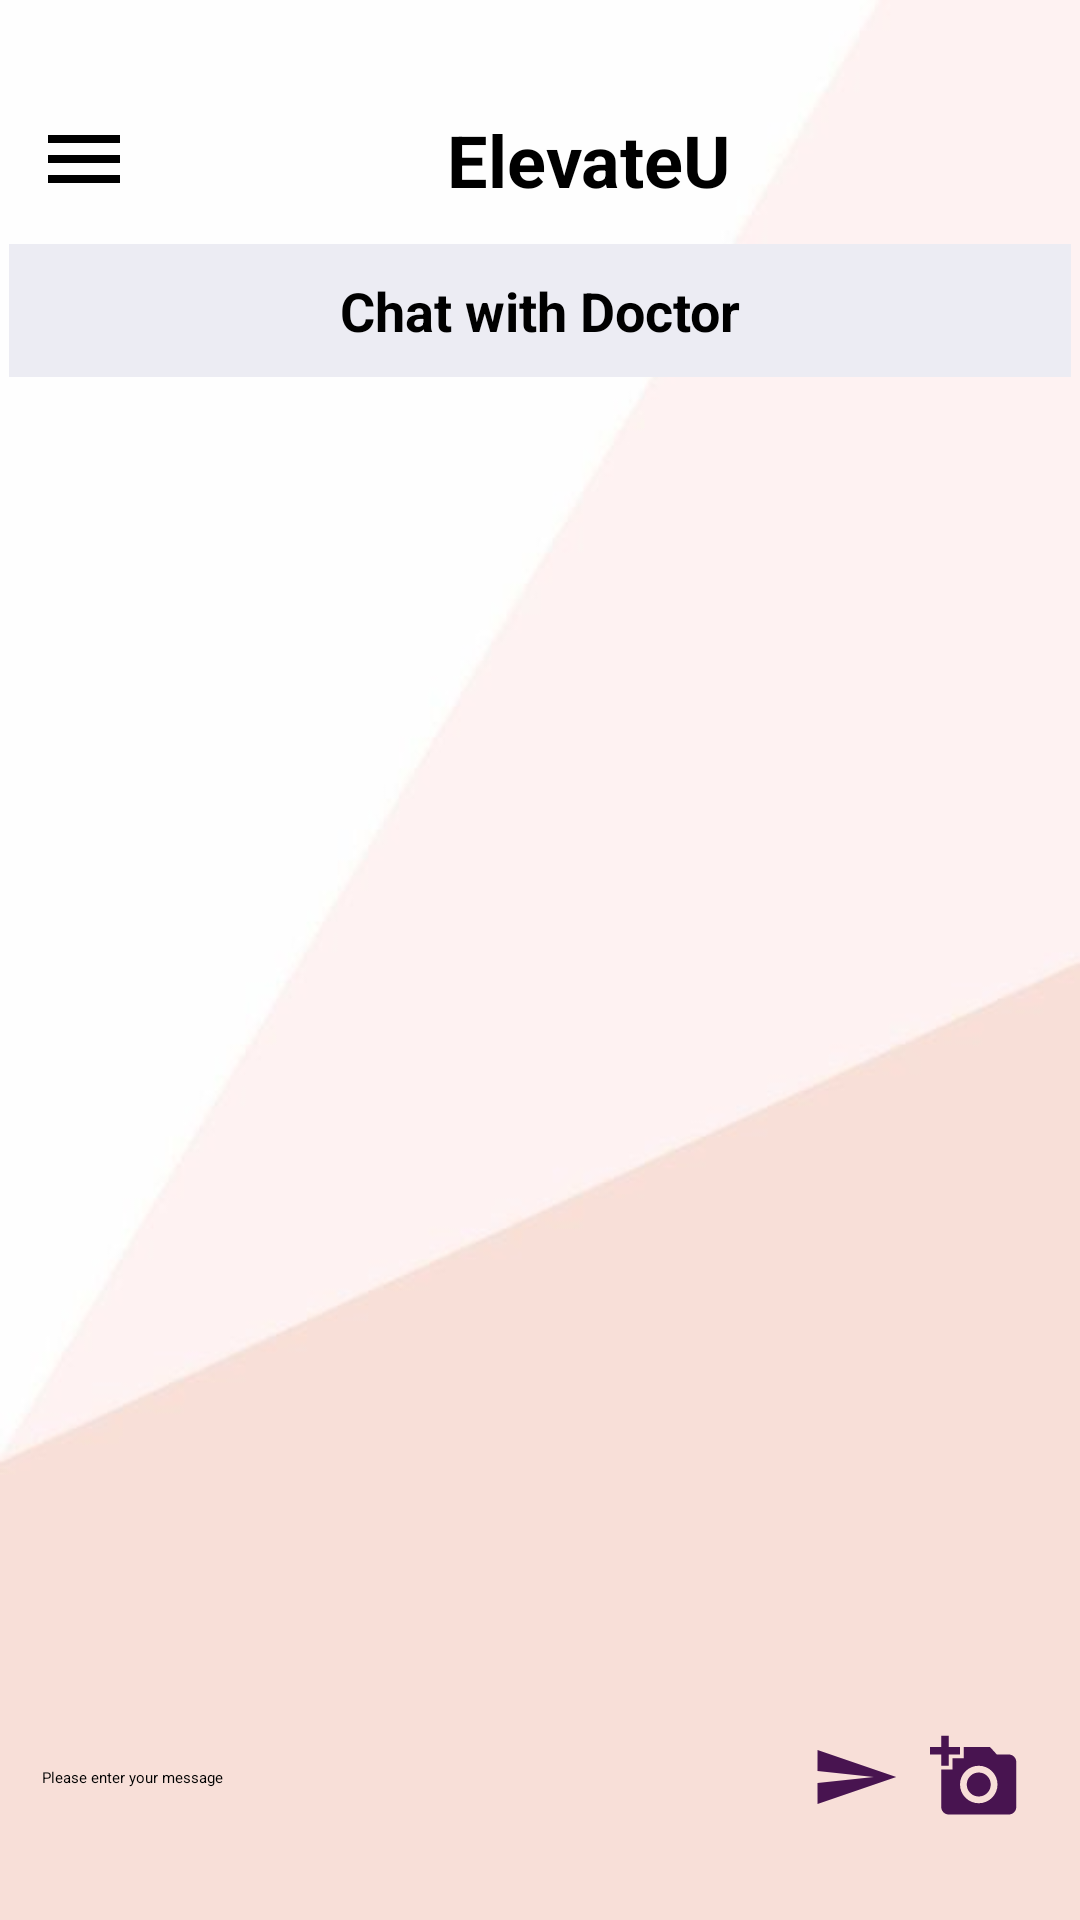

The Android layout XML behind this screen, and the referenced resources:
<!-- AndroidManifest.xml: application theme Theme.Navigation_Drawer -->
<!-- res/layout/activity_message.xml -->
<androidx.drawerlayout.widget.DrawerLayout
    xmlns:android="http://schemas.android.com/apk/res/android"
    xmlns:tools="http://schemas.android.com/tools"
    android:id="@+id/drawer_background"
    android:layout_width="match_parent"
    android:layout_height="match_parent"
    tools:context=".Message.Message"
    android:background="@drawable/account_background_3">

    <LinearLayout
        android:layout_width="match_parent"
        android:layout_height="match_parent"
        android:orientation="vertical">

        <include
            android:id="@+id/main_toolbar"
            layout="@layout/main_toolbar"
            android:layout_width="match_parent"
            android:layout_height="wrap_content"
            android:layout_marginTop="25dp">
        </include>

        <TextView
            android:id="@+id/chat_with_doctor_title"
            android:layout_width="match_parent"
            android:layout_height="wrap_content"
            android:padding="10dp"
            android:background="@color/white"
            android:text="@string/chat_with_doctor"
            android:textStyle="bold"
            android:gravity="center"
            android:textAllCaps="false"
            android:textSize="18sp"
            android:textColor="@color/black"
            android:layout_marginStart="3dp"
            android:layout_marginEnd="3dp"
            android:layout_marginBottom="45dp"/>

        <androidx.recyclerview.widget.RecyclerView
            android:id="@+id/message_recycler_view"
            android:layout_width="match_parent"
            android:layout_height="0dp"
            android:layout_weight="1"
            android:padding="10dp"
            android:scrollbars="vertical"
            mirror="true"/>

        <LinearLayout
            android:id="@+id/myLinearLayout"
            android:layout_width="match_parent"
            android:layout_height="wrap_content"
            android:orientation="horizontal"
            android:layout_alignParentBottom="true"
            android:layout_marginBottom="30dp">

            <EditText
                android:id="@+id/message_input"
                android:layout_width="270dp"
                android:layout_height="wrap_content"
                android:hint="@string/please_enter_your_message"
                android:padding="14dp"/>

            <ImageButton
                android:id="@+id/send_button"
                android:layout_width="30dp"
                android:layout_height="wrap_content"
                android:background="@drawable/baseline_send_24"
                android:layout_gravity="center_vertical"/>

            <ImageButton
                android:id="@+id/camera_button"
                android:layout_width="30dp"
                android:layout_height="30dp"
                android:layout_marginLeft="10dp"
                android:layout_gravity="center_vertical"
                android:background="@drawable/baseline_add_a_photo_24"/>
        </LinearLayout>
    </LinearLayout>

    <RelativeLayout
        android:layout_width="300dp"
        android:layout_height="match_parent"
        android:background="@android:color/white"
        android:layout_gravity="start">

        <include
            layout="@layout/menu_nawigation_drawer" />

    </RelativeLayout>

</androidx.drawerlayout.widget.DrawerLayout>
<!-- res/layout/main_toolbar.xml (included above) -->
<?xml version="1.0" encoding="utf-8"?>
<LinearLayout
    xmlns:android="http://schemas.android.com/apk/res/android"
    android:layout_width="match_parent"
    android:layout_height="wrap_content"
    android:orientation="horizontal"
    android:padding="12dp"
    android:layout_centerHorizontal="true">

    <ImageView
        android:layout_width="wrap_content"
        android:layout_height="wrap_content"
        android:onClick="MenuClick"
        android:src="@drawable/baseline_menu_24"/>

    <TextView
        android:id="@+id/app_name"
        android:layout_width="0dp"
        android:layout_height="wrap_content"
        android:layout_weight="1"
        android:text="@string/elevateu"
        android:textAlignment="center"
        android:textColor="@color/black"
        android:textSize="24sp"
        android:textStyle="bold" />

</LinearLayout>
<!-- res/layout/menu_nawigation_drawer.xml (included above) -->
<?xml version="1.0" encoding="utf-8"?>
<LinearLayout xmlns:android="http://schemas.android.com/apk/res/android"
    xmlns:app="http://schemas.android.com/apk/res-auto"
    android:layout_width="match_parent"
    android:layout_height="match_parent"
    android:orientation="vertical">

    <ImageView
        android:layout_width="match_parent"
        android:layout_height="200dp"
        android:layout_margin="16dp"
        android:onClick="LogoClick"
        android:src="@drawable/eu_app_logo" />

    <View
        android:layout_width="match_parent"
        android:layout_height="2dp"
        android:layout_margin="16dp"
        android:background="#000" />

    <LinearLayout
        android:layout_width="match_parent"
        android:layout_height="wrap_content"
        android:gravity="center_vertical"
        android:onClick="HomePageClick"
        android:orientation="horizontal">

        <TextView
            android:layout_width="0dp"
            android:layout_height="wrap_content"
            android:layout_marginStart="16dp"
            android:layout_weight="1"
            android:padding="12dp"
            android:text="@string/home_page"
            android:textSize="20sp" />

        <ImageView
            android:layout_width="wrap_content"
            android:layout_height="wrap_content"
            android:layout_marginEnd="16dp"
            android:src="@drawable/baseline_dashboard_24" />

    </LinearLayout>

    <LinearLayout
        android:layout_width="match_parent"
        android:layout_height="wrap_content"
        android:gravity="center_vertical"
        android:onClick="AccountClick"
        android:orientation="horizontal">

        <TextView
            android:layout_width="0dp"
            android:layout_height="wrap_content"
            android:layout_marginStart="16dp"
            android:layout_weight="1"
            android:padding="12dp"
            android:text="@string/account"
            android:textSize="20sp" />

        <ImageView
            android:layout_width="wrap_content"
            android:layout_height="wrap_content"
            android:layout_marginEnd="16dp"
            android:src="@drawable/baseline_account_box_24" />

    </LinearLayout>


    <LinearLayout
        android:layout_width="match_parent"
        android:layout_height="wrap_content"
        android:gravity="center_vertical"
        android:onClick="ChatClick"
        android:orientation="horizontal">

        <TextView
            android:layout_width="0dp"
            android:layout_height="wrap_content"
            android:layout_marginStart="16dp"
            android:layout_weight="1"
            android:padding="12dp"
            android:text="@string/chat"
            android:textSize="20sp" />

        <ImageView
            android:layout_width="wrap_content"
            android:layout_height="wrap_content"
            android:layout_marginEnd="16dp"
            android:src="@drawable/baseline_add_comment_24" />

    </LinearLayout>

    <LinearLayout
        android:layout_width="match_parent"
        android:layout_height="wrap_content"
        android:gravity="center_vertical"
        android:onClick="AboutUsClick"
        android:orientation="horizontal">

        <TextView
            android:layout_width="0dp"
            android:layout_height="wrap_content"
            android:layout_marginStart="16dp"
            android:layout_weight="1"
            android:padding="12dp"
            android:text="@string/about_us2"
            android:textSize="20sp" />

        <ImageView
            android:layout_width="wrap_content"
            android:layout_height="wrap_content"
            android:layout_marginEnd="16dp"
            android:src="@drawable/baseline_info_24" />


    </LinearLayout>

    <LinearLayout
        android:layout_width="match_parent"
        android:layout_height="wrap_content"
        android:gravity="center_vertical"
        android:onClick="MapsClick"
        android:orientation="horizontal">

        <TextView
            android:layout_width="0dp"
            android:layout_height="wrap_content"
            android:layout_marginStart="16dp"
            android:layout_weight="1"
            android:padding="12dp"
            android:text="@string/maps"
            android:textSize="20sp" />

        <ImageView
            android:layout_width="wrap_content"
            android:layout_height="wrap_content"
            android:layout_marginEnd="16dp"
            android:src="@drawable/baseline_place_24" />

    </LinearLayout>

    <LinearLayout
        android:layout_width="match_parent"
        android:layout_height="wrap_content"
        android:gravity="center_vertical"
        android:onClick="ExitClick"
        android:orientation="horizontal">

        <TextView
            android:layout_width="0dp"
            android:layout_height="wrap_content"
            android:layout_marginStart="16dp"
            android:layout_weight="1"
            android:padding="12dp"
            android:text="@string/exit"
            android:textSize="20sp" />

        <ImageView
            android:layout_width="wrap_content"
            android:layout_height="wrap_content"
            android:layout_marginEnd="16dp"
            android:src="@drawable/baseline_exit_to_app_24" />

    </LinearLayout>



</LinearLayout>
<!-- resources referenced by this layout -->
<resources>
  <color name="black">#FF000000</color>
  <color name="white">#ECECF3</color>
  <!-- drawable baseline_account_box_24 (drawable) -->
  <vector xmlns:android="http://schemas.android.com/apk/res/android" android:height="32dp" android:tint="#000000" android:viewportHeight="24" android:viewportWidth="24" android:width="32dp">
        
      <path android:fillColor="@android:color/white" android:pathData="M3,5v14c0,1.1 0.89,2 2,2h14c1.1,0 2,-0.9 2,-2L21,5c0,-1.1 -0.9,-2 -2,-2L5,3c-1.11,0 -2,0.9 -2,2zM15,9c0,1.66 -1.34,3 -3,3s-3,-1.34 -3,-3 1.34,-3 3,-3 3,1.34 3,3zM6,17c0,-2 4,-3.1 6,-3.1s6,1.1 6,3.1v1L6,18v-1z"/>
      
  </vector>
  <!-- drawable baseline_dashboard_24 (drawable) -->
  <vector xmlns:android="http://schemas.android.com/apk/res/android" android:height="32dp" android:tint="#000000" android:viewportHeight="24" android:viewportWidth="24" android:width="32dp">
        
      <path android:fillColor="@android:color/white" android:pathData="M3,13h8L11,3L3,3v10zM3,21h8v-6L3,15v6zM13,21h8L21,11h-8v10zM13,3v6h8L21,3h-8z"/>
      
  </vector>
  <!-- drawable baseline_info_24 (drawable) -->
  <vector xmlns:android="http://schemas.android.com/apk/res/android" android:height="32dp" android:tint="#0B1E48" android:viewportHeight="24" android:viewportWidth="24" android:width="32dp">
        
      <path android:fillColor="@android:color/white" android:pathData="M12,2C6.48,2 2,6.48 2,12s4.48,10 10,10 10,-4.48 10,-10S17.52,2 12,2zM13,17h-2v-6h2v6zM13,9h-2L11,7h2v2z"/>
      
  </vector>
  <!-- drawable baseline_menu_24 (drawable) -->
  <vector xmlns:android="http://schemas.android.com/apk/res/android" android:height="32dp" android:tint="#000000" android:viewportHeight="24" android:viewportWidth="24" android:width="32dp">
        
      <path android:fillColor="@color/black" android:pathData="M3,18h18v-2L3,16v2zM3,13h18v-2L3,11v2zM3,6v2h18L21,6L3,6z"/>
      
  </vector>
  <!-- drawable baseline_place_24 (drawable) -->
  <vector xmlns:android="http://schemas.android.com/apk/res/android" android:height="32dp" android:tint="#0B1E48" android:viewportHeight="24" android:viewportWidth="24" android:width="32dp">
        
      <path android:fillColor="@android:color/white" android:pathData="M12,2C8.13,2 5,5.13 5,9c0,5.25 7,13 7,13s7,-7.75 7,-13c0,-3.87 -3.13,-7 -7,-7zM12,11.5c-1.38,0 -2.5,-1.12 -2.5,-2.5s1.12,-2.5 2.5,-2.5 2.5,1.12 2.5,2.5 -1.12,2.5 -2.5,2.5z"/>
      
  </vector>
  <!-- drawable baseline_send_24 (drawable) -->
  <vector xmlns:android="http://schemas.android.com/apk/res/android" android:autoMirrored="true" android:height="24dp" android:tint="#481450" android:viewportHeight="24" android:viewportWidth="24" android:width="24dp">
        
      <path android:fillColor="@android:color/white" android:pathData="M2.01,21L23,12 2.01,3 2,10l15,2 -15,2z"/>
      
  </vector>
  <string name="about_us2">About Us</string>
  <string name="account">Account</string>
  <string name="chat">Chat</string>
  <string name="chat_with_doctor">Chat with Doctor</string>
  <string name="elevateu">ElevateU</string>
  <string name="exit">Exit</string>
  <string name="home_page">Home Page</string>
  <string name="maps">Maps</string>
  <string name="please_enter_your_message">Please enter your message</string>
  <style name="Theme.Navigation_Drawer" parent="Base.Theme.Navigation_Drawer">
          
          <item name="android:navigationBarColor">@android:color/transparent</item>
          <item name="android:statusBarColor">@android:color/transparent</item>
          <item name="android:windowLightStatusBar">?attr/isLightTheme</item>
      </style>
</resources>
